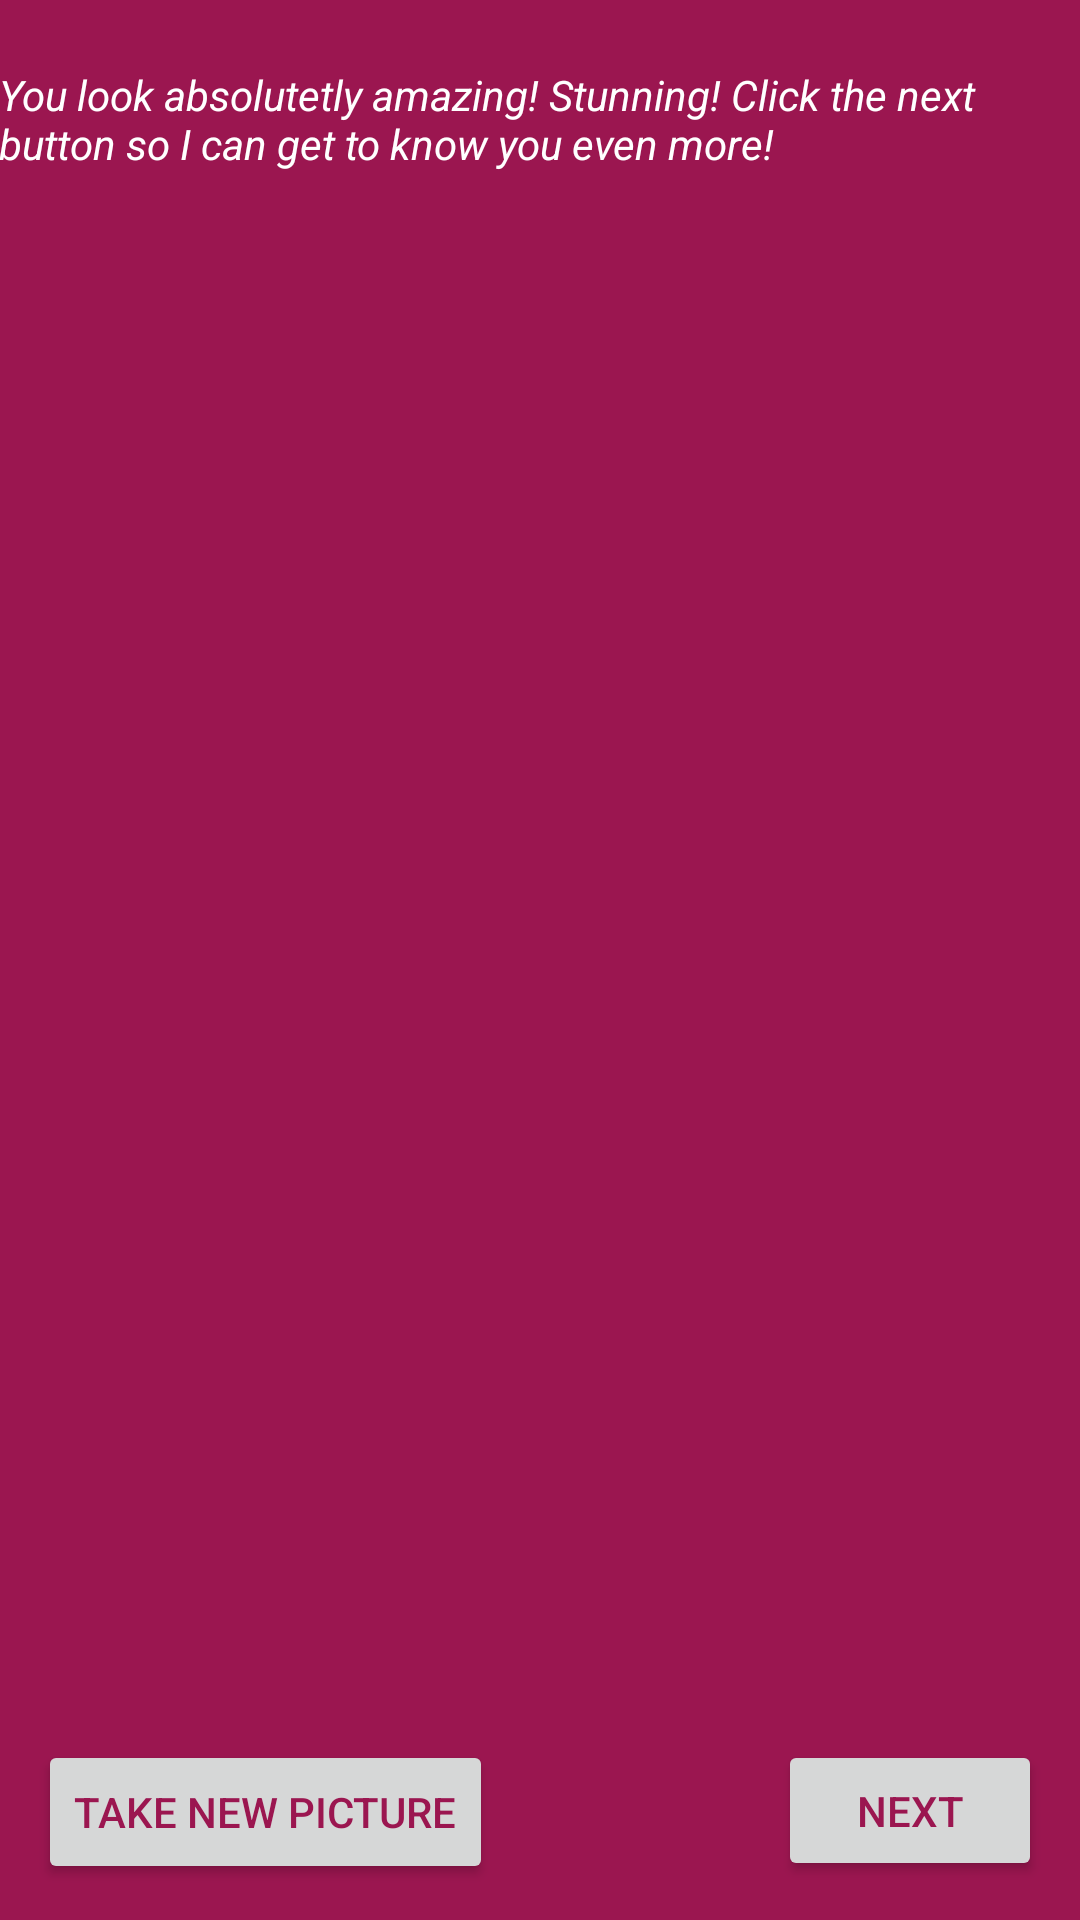

Android layout source for this screen:
<!-- AndroidManifest.xml: application theme MyTheme -->
<!-- res/layout/activity_facedetection.xml -->
<?xml version="1.0" encoding="utf-8"?>
<LinearLayout xmlns:android="http://schemas.android.com/apk/res/android"
    android:id="@+id/activity_facedetection"
    android:orientation="vertical"
    android:background="#9b1650"
    android:layout_width="match_parent"
    android:layout_height="match_parent"
    android:paddingBottom="@dimen/activity_vertical_margin"
    android:paddingLeft="@dimen/activity_horizontal_margin"
    android:paddingRight="@dimen/activity_horizontal_margin"
    android:paddingTop="@dimen/activity_vertical_margin">

    <RelativeLayout
        android:layout_width="match_parent"
        android:layout_height="match_parent">


        <TextView
            android:text="You look absolutetly amazing! Stunning! Click the next button so I can get to know you even more! "
            android:layout_width="wrap_content"
            android:layout_height="wrap_content"
            android:id="@+id/myText2"
            android:layout_alignParentTop="true"
            android:layout_alignParentLeft="true"
            android:layout_alignParentStart="true"
            android:layout_marginTop="22dp"
            android:textColor="#FFFFFF"
            android:textStyle="italic"
            />

        <Button
            android:text="Take New Picture"
            android:id="@+id/facedetection_back"
            android:layout_width="wrap_content"
            android:layout_height="wrap_content"
            android:layout_marginLeft="13dp"
            android:layout_marginBottom="12dp"
            android:layout_marginStart="13dp"
            android:textColor="@color/colorPrimary"
            android:layout_alignParentBottom="true"
            android:layout_alignParentLeft="true"
            android:layout_alignParentStart="true" />

        <Button
            android:text="Next"
            android:id="@+id/facedetection_next"
            android:layout_width="wrap_content"
            android:layout_height="wrap_content"
            android:layout_marginRight="13dp"
            android:layout_marginBottom="13dp"
            android:layout_marginEnd="13dp"
            android:textColor="@color/colorPrimary"
            android:layout_alignBaseline="@+id/facedetection_back"
            android:layout_alignBottom="@+id/facedetection_back"
            android:layout_alignParentRight="true"
            android:layout_alignParentEnd="true" />

    </RelativeLayout>

</LinearLayout>
<!-- resources referenced by this layout -->
<resources>
  <color name="colorPrimary">#9b1650</color>
  <style name="MyTheme" parent="Theme.AppCompat.Light.NoActionBar">
          <item name="android:colorBackground">@color/background_material_light</item>
          <item name="android:textColorPrimary">@android:color/background_light</item>
          <item name="android:colorForeground">@color/colorAccent</item>
          <item name="android:windowBackground">@color/colorAccent</item>
      </style>
  <color name="background_material_light">#9b1650</color>
  <color name="colorAccent">#9b1650</color>
</resources>
